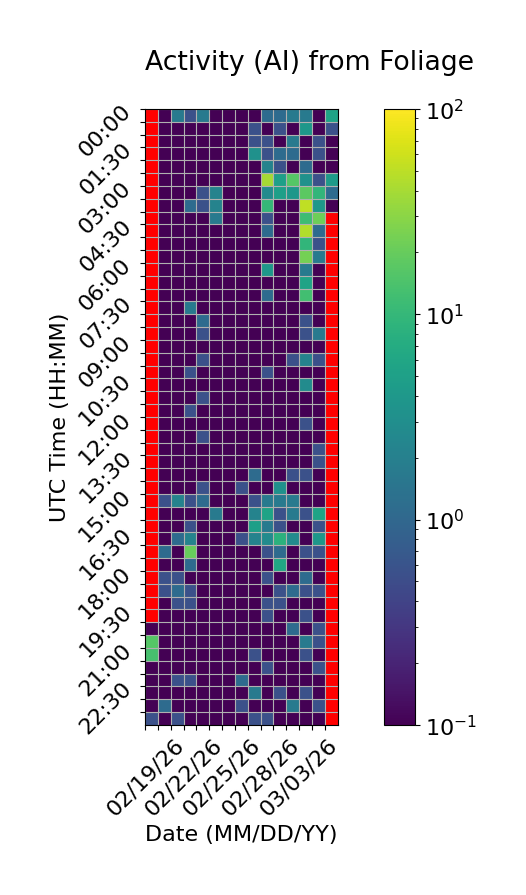

Values plotted in this chart, from the file beside it:
Time (UTC), 02/19/26, 02/20/26, 02/21/26, 02/22/26, 02/23/26, 02/24/26, 02/25/26, 02/26/26, 02/27/26, 02/28/26, 03/01/26, 03/02/26, 03/03/26, 03/04/26, 03/05/26
00:00, , 0.0, 1.667, 0.5556, 1.667, 0.0, 0.0, 0.0, 0.0, 1.111, 1.111, 1.667, 1.667, 0.0, 5.556
00:30, , 0.0, 0.0, 0.0, 0.0, 0.0, 0.0, 0.0, 0.5556, 0.0, 0.5556, 0.0, 3.889, 0.0, 0.5556
01:00, , 0.0, 0.0, 0.0, 0.0, 0.0, 0.0, 0.0, 0.5556, 0.5556, 0.0, 1.667, 0.0, 0.5556, 0.0
01:30, , 0.0, 0.0, 0.0, 0.0, 0.0, 0.0, 0.0, 3.333, 0.5556, 1.111, 1.111, 0.0, 0.5556, 0.0
02:00, , 0.0, 0.0, 0.0, 0.0, 0.0, 0.0, 0.0, 0.0, 2.222, 0.5556, 0.0, 1.111, 0.0, 0.0
02:30, , 0.0, 0.0, 0.0, 0.0, 0.0, 0.0, 0.0, 0.0, 39.44, 5.0, 16.11, 3.333, 0.5556, 4.444
03:00, , 0.0, 0.0, 0.0, 0.5556, 2.222, 0.0, 0.0, 0.0, 2.778, 5.0, 3.889, 17.78, 9.444, 1.111
03:30, , 0.0, 0.0, 1.111, 0.5556, 2.222, 0.0, 0.0, 0.0, 10.0, 0.0, 0.0, 51.67, 3.889, 0.0
04:00, , 0.0, 0.0, 0.0, 0.0, 1.667, 0.0, 0.0, 0.0, 0.5556, 0.0, 0.0, 11.67, 21.67, 
04:30, , 0.0, 0.0, 0.0, 0.0, 0.0, 0.0, 0.0, 0.0, 1.111, 0.0, 0.0, 45.0, 1.111, 
05:00, , 0.0, 0.0, 0.0, 0.0, 0.0, 0.0, 0.0, 0.0, 0.0, 0.0, 0.0, 9.444, 0.5556, 
05:30, , 0.0, 0.0, 0.0, 0.0, 0.0, 0.0, 0.0, 0.0, 0.0, 0.0, 0.0, 23.33, 1.667, 
06:00, , 0.0, 0.0, 0.0, 0.0, 0.0, 0.0, 0.0, 0.0, 3.889, 0.0, 0.0, 1.667, 0.0, 
06:30, , 0.0, 0.0, 0.0, 0.0, 0.0, 0.0, 0.0, 0.0, 0.0, 0.0, 0.0, 5.556, 0.0, 
07:00, , 0.0, 0.0, 0.0, 0.0, 0.0, 0.0, 0.0, 0.0, 1.111, 0.0, 0.0, 12.22, 0.0, 
07:30, , 0.0, 0.0, 1.667, 0.0, 0.0, 0.0, 0.0, 0.0, 0.0, 0.0, 0.0, 0.0, 0.0, 
08:00, , 0.0, 0.0, 0.0, 1.111, 0.0, 0.0, 0.0, 0.0, 0.0, 0.0, 0.0, 0.5556, 0.0, 
08:30, , 0.0, 0.0, 0.0, 0.5556, 0.0, 0.0, 0.0, 0.0, 0.0, 0.0, 0.0, 0.5556, 1.667, 
09:00, , 0.0, 0.0, 0.0, 0.0, 0.0, 0.0, 0.0, 0.0, 0.0, 0.0, 0.0, 0.0, 0.0, 
09:30, , 0.0, 0.0, 0.0, 0.5556, 0.0, 0.0, 0.0, 0.0, 0.0, 0.0, 0.5556, 2.222, 0.5556, 
10:00, , 0.0, 0.0, 0.5556, 0.0, 0.0, 0.0, 0.0, 0.0, 0.5556, 0.0, 0.0, 0.0, 0.0, 
10:30, , 0.0, 0.0, 0.0, 0.0, 0.0, 0.0, 0.0, 0.0, 0.0, 0.0, 0.0, 2.778, 0.0, 
11:00, , 0.0, 0.0, 0.0, 0.5556, 0.0, 0.0, 0.0, 0.0, 0.0, 0.0, 0.0, 0.0, 0.0, 
11:30, , 0.0, 0.0, 0.5556, 0.0, 0.0, 0.0, 0.0, 0.0, 0.0, 0.0, 0.0, 0.0, 0.0, 
12:00, , 0.0, 0.0, 0.0, 0.0, 0.0, 0.0, 0.0, 0.0, 0.0, 0.0, 0.0, 0.5556, 0.0, 
12:30, , 0.0, 0.0, 0.0, 0.5556, 0.0, 0.0, 0.0, 0.0, 0.0, 0.0, 0.0, 0.0, 0.0, 
13:00, , 0.0, 0.0, 0.0, 0.0, 0.0, 0.0, 0.0, 0.0, 0.0, 0.0, 0.0, 0.0, 0.5556, 
13:30, , 0.0, 0.0, 0.0, 0.0, 0.0, 0.0, 0.0, 0.0, 0.0, 0.0, 0.0, 0.0, 0.5556, 
14:00, , 0.0, 0.0, 0.0, 0.0, 0.0, 0.0, 0.0, 1.111, 0.0, 0.0, 0.5556, 0.5556, 0.0, 
14:30, , 0.0, 0.0, 0.0, 0.5556, 0.0, 0.0, 0.5556, 0.0, 0.0, 3.333, 0.0, 0.0, 0.0, 
15:00, , 0.5556, 2.222, 0.5556, 1.111, 0.0, 0.0, 0.0, 0.5556, 1.667, 1.667, 1.667, 0.0, 0.0, 
15:30, , 0.0, 0.0, 0.0, 0.0, 1.667, 0.0, 0.0, 2.222, 5.556, 0.5556, 1.667, 0.5556, 5.556, 
16:00, , 0.0, 0.0, 0.5556, 0.0, 0.0, 0.0, 0.0, 5.0, 1.667, 0.5556, 0.0, 0.0, 0.5556, 
16:30, , 0.0, 1.111, 2.222, 0.0, 0.0, 0.0, 0.5556, 2.222, 2.778, 8.333, 2.778, 0.0, 3.889, 
17:00, , 1.111, 0.0, 20.0, 0.0, 0.0, 0.0, 0.0, 0.0, 0.5556, 1.111, 0.0, 0.5556, 0.5556, 
17:30, , 0.0, 0.0, 1.111, 0.0, 0.0, 0.0, 0.0, 0.0, 0.0, 6.111, 0.0, 0.0, 0.0, 
18:00, , 0.5556, 0.5556, 0.0, 0.0, 0.0, 0.0, 0.0, 0.0, 0.5556, 0.0, 0.0, 1.111, 0.0, 
18:30, , 0.5556, 1.111, 0.5556, 0.0, 0.0, 0.0, 0.0, 0.0, 0.0, 0.5556, 1.111, 0.5556, 0.5556, 
19:00, , 0.0, 0.5556, 0.5556, 0.0, 0.0, 0.0, 0.0, 0.0, 0.5556, 0.5556, 0.0, 0.0, 0.0, 
19:30, , 0.0, 0.0, 0.0, 0.0, 0.0, 0.0, 0.0, 0.0, 0.5556, 0.0, 0.0, 0.5556, 0.0, 
20:00, 0.0, 0.0, 0.0, 0.0, 0.0, 0.0, 0.0, 0.0, 0.0, 0.0, 0.0, 1.111, 0.0, 0.5556, 
20:30, 16.11, 0.0, 0.0, 0.0, 0.0, 0.0, 0.0, 0.0, 0.0, 0.0, 0.0, 0.0, 1.667, 0.5556, 
21:00, 13.33, 0.0, 0.0, 0.0, 0.0, 0.0, 0.0, 0.0, 0.5556, 0.0, 0.0, 0.0, 0.5556, 0.0, 
21:30, 0.0, 0.0, 0.0, 0.0, 0.0, 0.0, 0.0, 0.0, 0.0, 0.5556, 0.0, 0.0, 0.0, 0.5556, 
22:00, 0.0, 0.0, 0.5556, 0.5556, 0.0, 0.0, 0.0, 1.111, 0.0, 0.0, 0.0, 0.0, 0.0, 0.0, 
22:30, 0.0, 0.0, 0.0, 0.0, 0.0, 0.0, 0.0, 0.0, 1.667, 0.0, 0.5556, 0.0, 0.5556, 0.0, 
23:00, 0.0, 1.111, 0.0, 0.0, 0.0, 0.0, 0.0, 0.5556, 0.0, 0.0, 0.0, 1.667, 0.0, 0.5556, 
23:30, 0.5556, 0.0, 0.5556, 0.0, 0.0, 0.0, 0.0, 0.0, 0.5556, 0.5556, 0.0, 0.0, 0.0, 0.0, 
